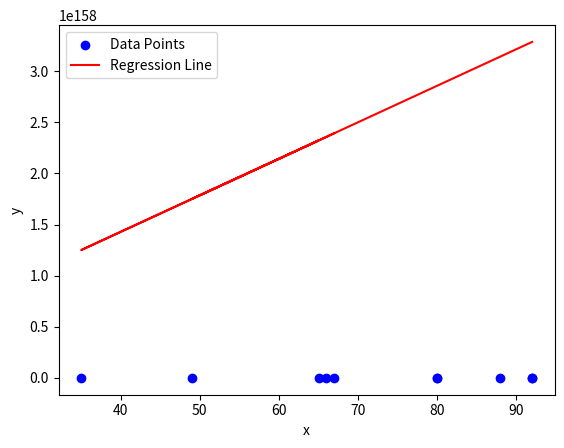

The script that saved this image:
import numpy as np
import math


def gradient_descent(x, y):
    m_curr = b_curr = 0  # Initial parameters
    learning_rate = 0.008  # Learning rate
    n = len(x)  # Number of data points
    iterations = 1000  # Number of iterations for gradient descent
    cost_previous = 0  # To store the previous cost

    for i in range(iterations):
        y_pred = m_curr * x + b_curr  # Predicted values
        cost = (1 / n) * sum((y - y_pred) ** 2)  # Mean squared error

        # Partial derivatives
        md = -(2 / n) * sum(x * (y - y_pred))
        bd = -(2 / n) * sum(y - y_pred)

        # Update parameters
        m_curr = m_curr - learning_rate * md
        b_curr = b_curr - learning_rate * bd

        # Check for convergence
        if math.isclose(cost, cost_previous, rel_tol=1e-9):
            break
        cost_previous = cost
        print(f"Iteration {i + 1}: m = {m_curr}, b = {b_curr}, cost = {cost}")

    return m_curr, b_curr


# Sample data
x = np.array([92, 92, 88, 80, 80, 49, 65, 35, 66, 67])
y = np.array([98, 68, 81, 80, 83, 52, 66, 30, 68, 73])

# Perform gradient descent
m_opt, b_opt = gradient_descent(x, y)
print(f"\nOptimized parameters: m = {m_opt}, b = {b_opt}")

# Optional: Plot the results
import matplotlib.pyplot as plt

plt.scatter(x, y, color='blue', label='Data Points')
plt.plot(x, m_opt * x + b_opt, color='red', label='Regression Line')
plt.xlabel('x')
plt.ylabel('y')
plt.legend()
plt.show()
